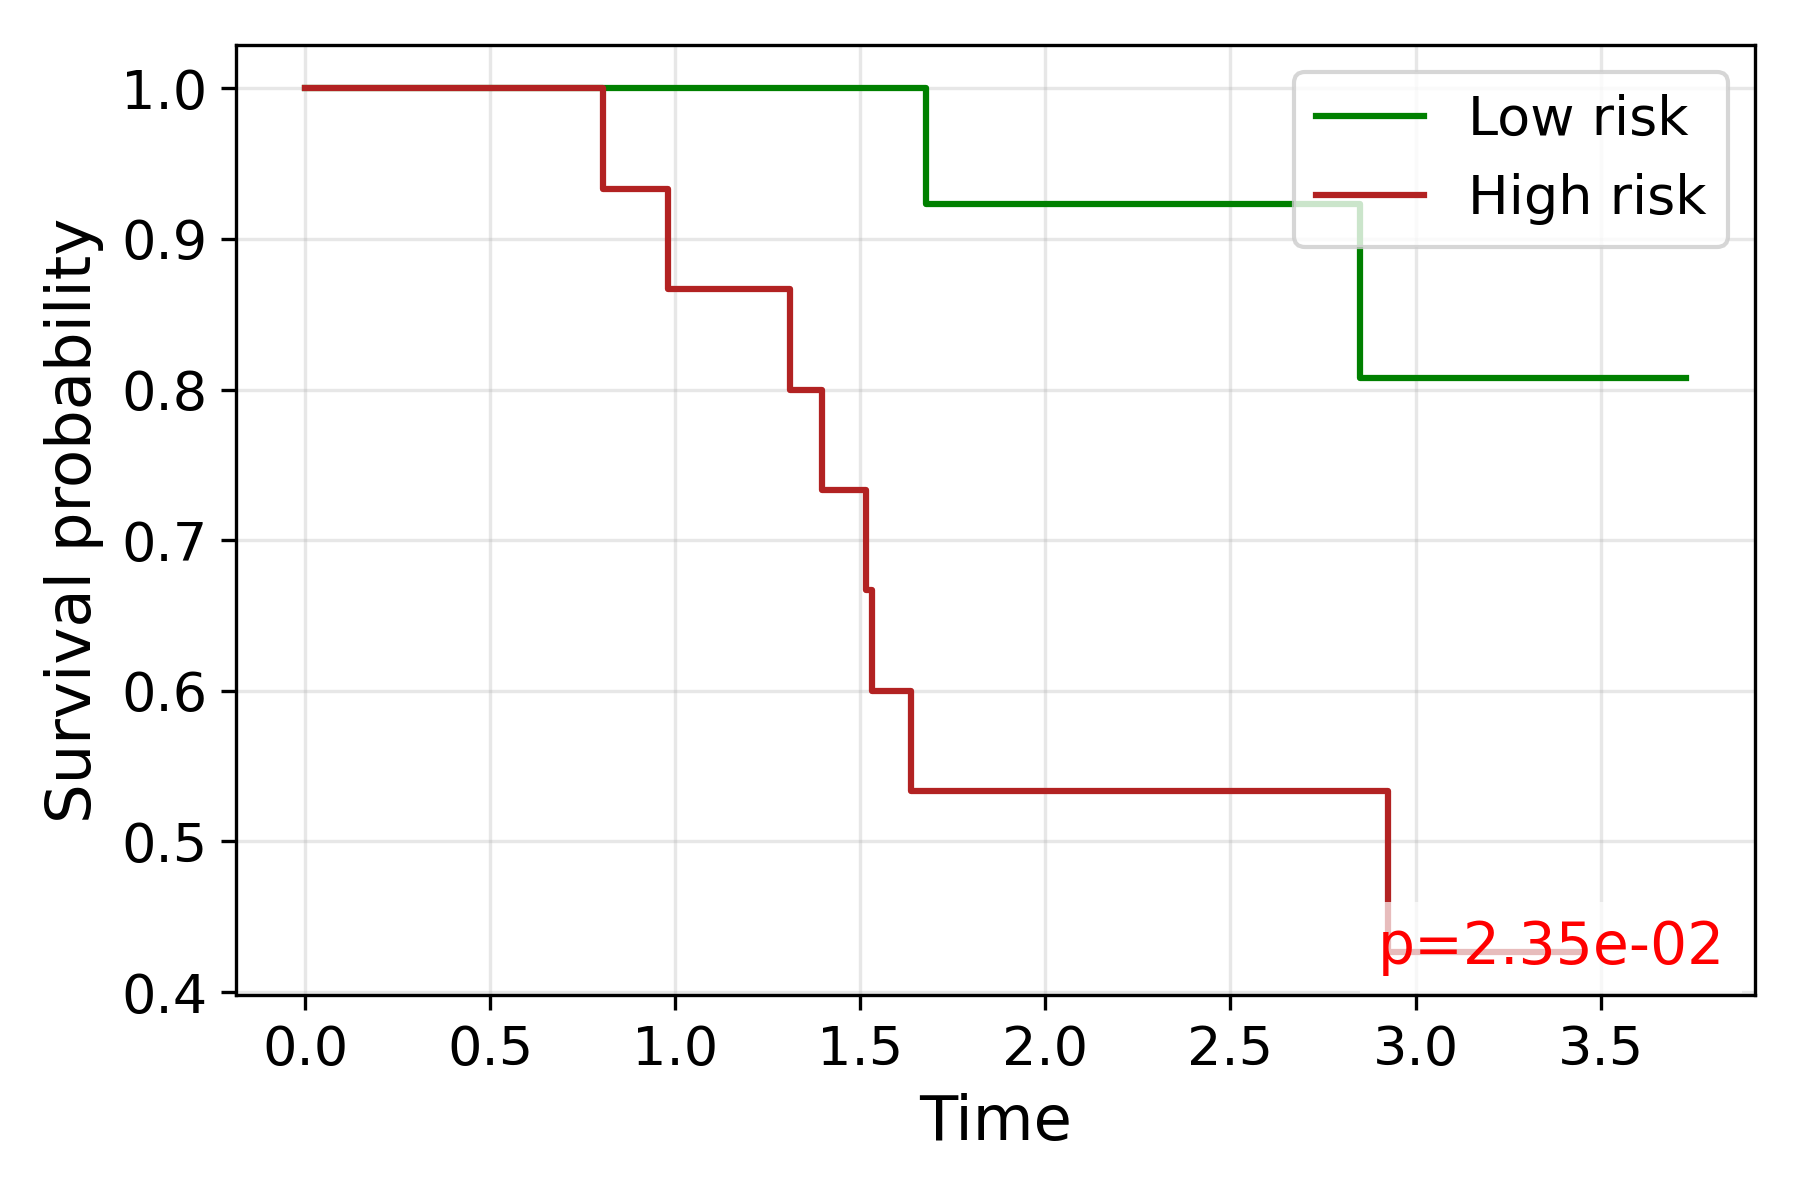

The table this chart was drawn from, first rows:
time, S_low, S_high
0.0, 1.0, 1.0
0.8055, , 0.9333
0.9803, , 0.8667
1.31, , 0.8
1.395, , 0.7333
1.516, , 0.6667
1.53, , 0.6
1.576, 1.0, 
1.637, , 0.5333
1.677, 0.9231, 
1.813, , 0.5333
2.356, , 0.5333
2.632, 0.9231, 
2.645, 0.9231, 
2.734, 0.9231, 
2.751, 0.9231, 
2.851, 0.8077, 
2.871, , 0.5333
2.926, , 0.4267
3.016, 0.8077, 
3.053, , 0.4267
3.075, , 0.4267
3.146, 0.8077, 
3.214, 0.8077, 
3.281, , 0.4267
3.347, 0.8077, 
3.364, 0.8077, 
3.453, , 0.4267
3.63, 0.8077, 
3.731, 0.8077, 
